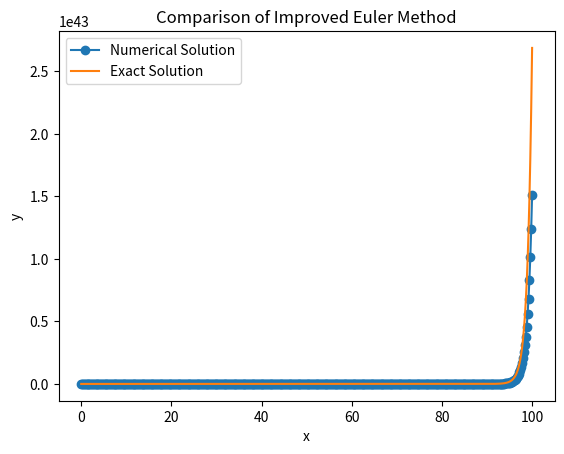

This chart was generated by the following Python code:
import matplotlib.pyplot as plt
import numpy as np

'''Set numerical solution and Analytical solution'''
def rhs(x, y):
    output = y
    return output

def exact_solution(x):
    output = np.exp(x)
    return output

'''obtain max error at a specific step and numerical y '''
def ImprovedEuler(x0, x1, h, y0):
    n = round((x1-x0)/h) #compute n values
    x = np.linspace(x0, x1, n+1)#get each x
    x[0] = x0

    y = np.zeros(n + 1)#set zero array to save Numerical y
    y[0] = rhs(x0, y0)#set initial value of y

    error = np.zeros(n+1)
    for i in range(n):
        y[i+1] = y[i]+ h * rhs(x[i], y[i])#rhs(x[i], y[i]) instead of y[i] directlye
        '''use Trapezoidal formular to modify Euler'''
        y[i + 1] = y[i] + 1/2 * h * (rhs(x[i], y[i])+rhs(x[i+1], y[i+1]))
        error[i+1] = abs(y[i+1]-exact_solution(x[i+1]))
    error = np.max(error)

    plt.plot(x, y, '-o', label='Numerical Solution')
    plt.plot(x, exact_solution(x), label='Exact Solution')

    plt.xlabel('x')
    plt.ylabel('y')
    plt.legend(loc='best')
    plt.title('Comparison of Improved Euler Method')

    fig = plt.gcf()
    fig.set_size_inches(fig.get_size_inches()[0], fig.get_size_inches()[1])
    filename = 'Comparison_of_Improved_Euler.pdf'
    plt.savefig(filename, format='pdf', bbox_inches='tight')
    plt.show()
    return y, error

# plug in value, call function

ImprovedEuler(0, 100, 0.2, 1)
